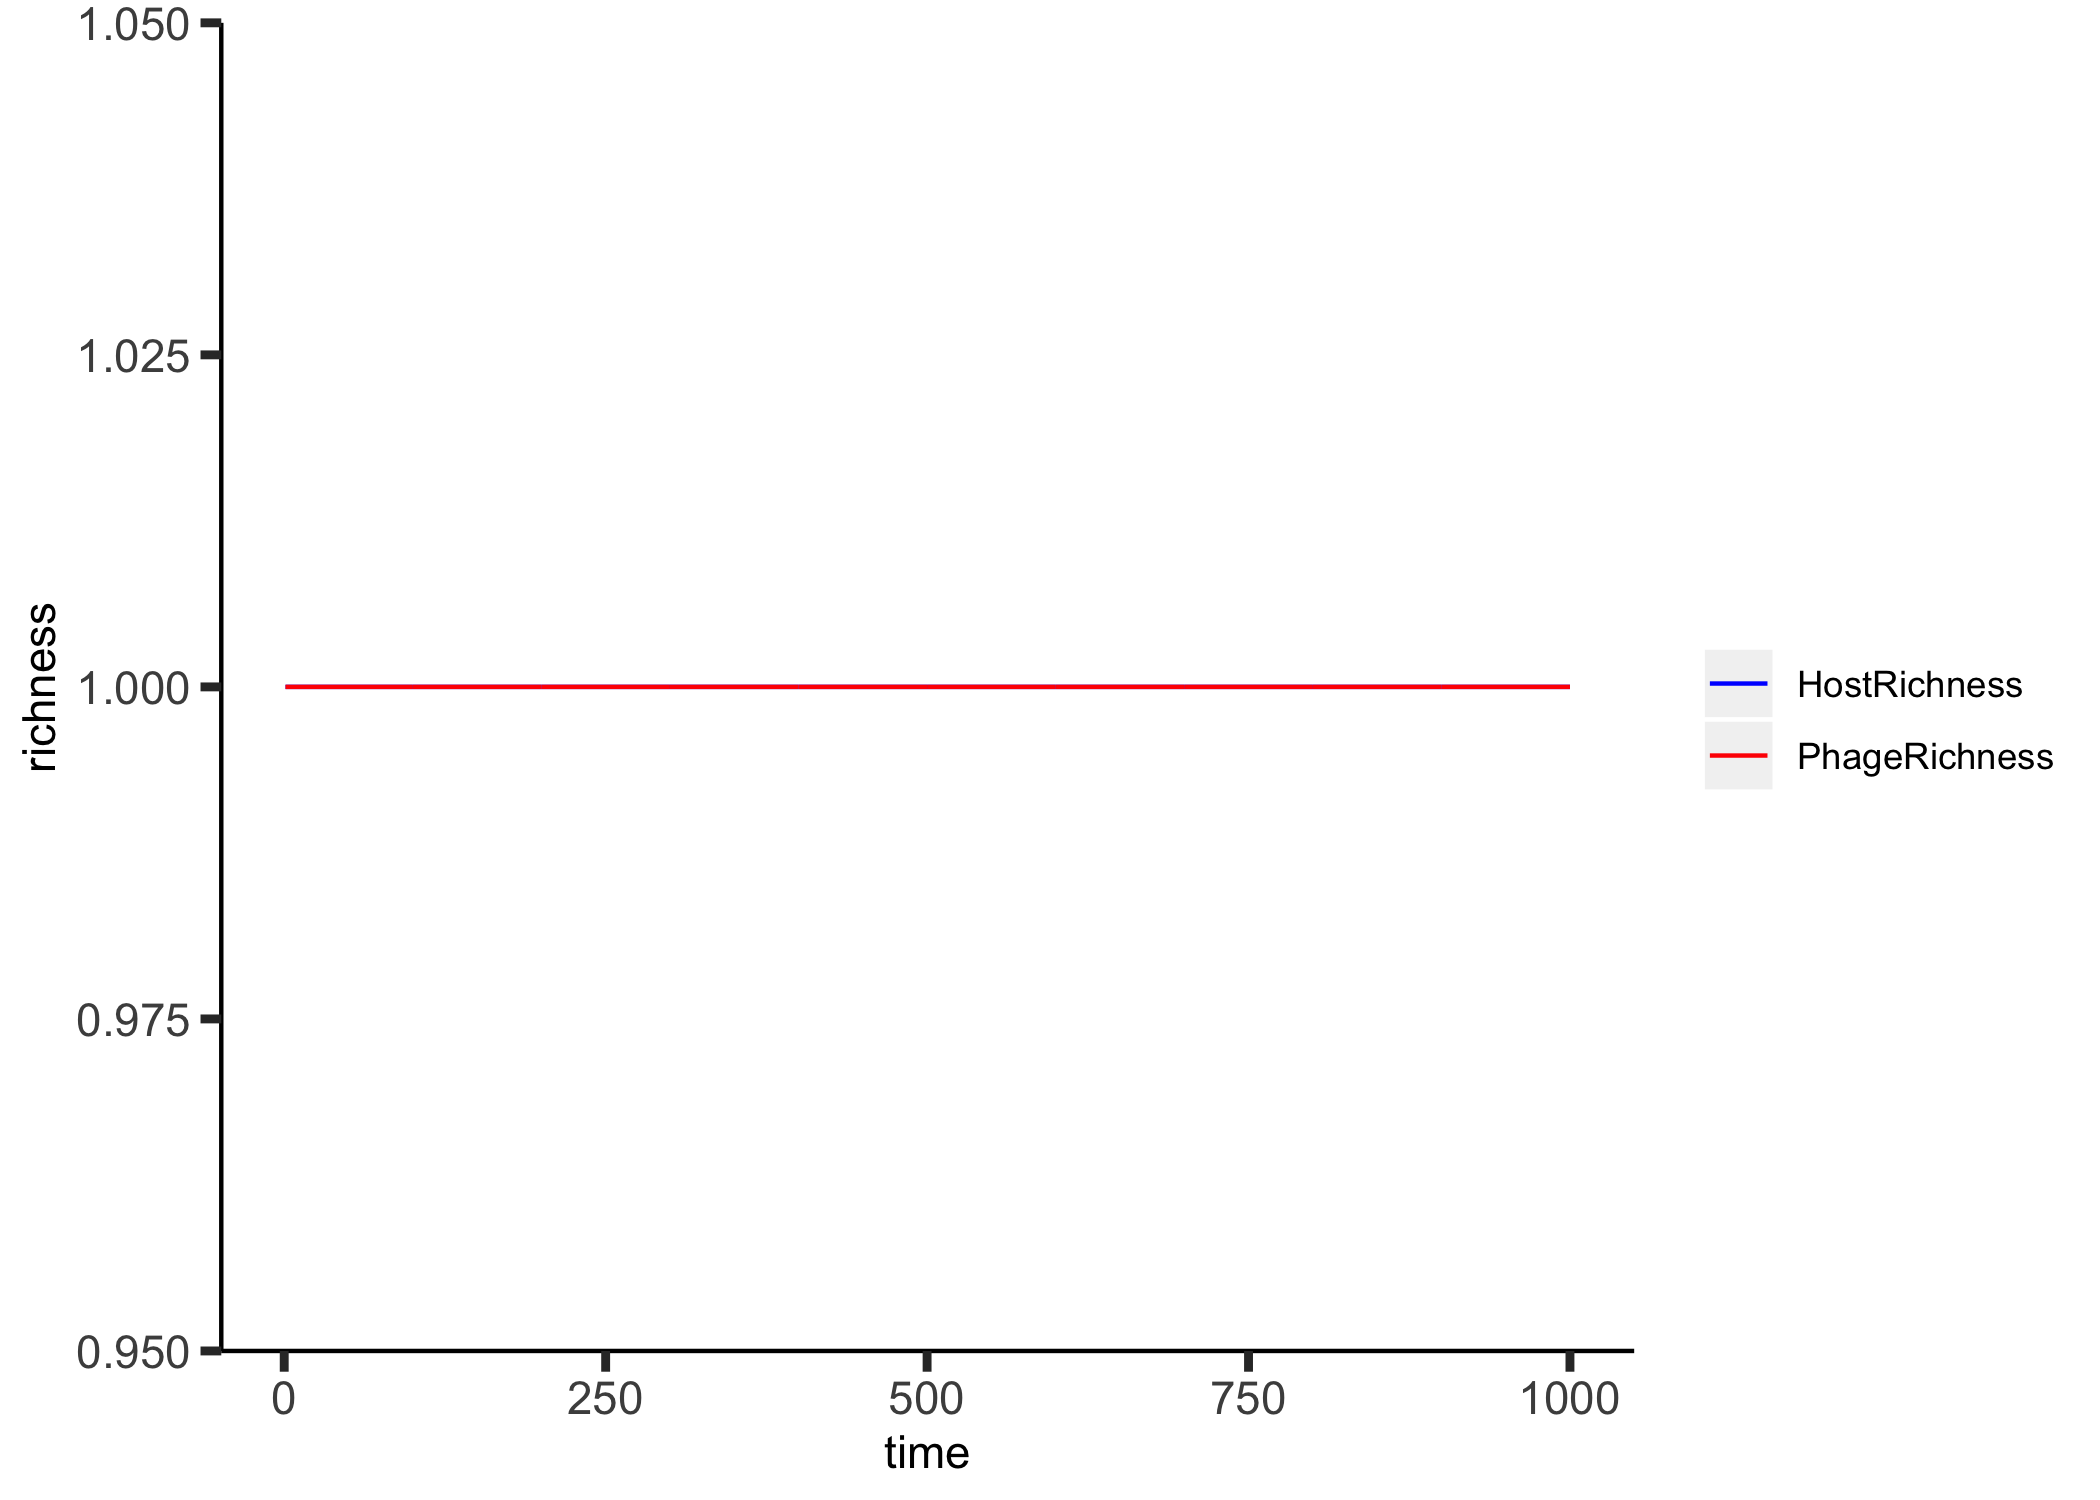

The data file committed next to this chart (first rows):
, HostRichness, PhageRichness, time
0, 1, 1, 1
1, 1, 1, 2
2, 1, 1, 3
3, 1, 1, 4
4, 1, 1, 5
5, 1, 1, 6
6, 1, 1, 7
7, 1, 1, 8
8, 1, 1, 9
9, 1, 1, 10
10, 1, 1, 11
11, 1, 1, 12
12, 1, 1, 13
13, 1, 1, 14
14, 1, 1, 15
15, 1, 1, 16
16, 1, 1, 17
17, 1, 1, 18
18, 1, 1, 19
19, 1, 1, 20
20, 1, 1, 21
21, 1, 1, 22
22, 1, 1, 23
23, 1, 1, 24
24, 1, 1, 25
25, 1, 1, 26
26, 1, 1, 27
27, 1, 1, 28
28, 1, 1, 29
29, 1, 1, 30
30, 1, 1, 31
31, 1, 1, 32
32, 1, 1, 33
33, 1, 1, 34
34, 1, 1, 35
35, 1, 1, 36
36, 1, 1, 37
37, 1, 1, 38
38, 1, 1, 39
39, 1, 1, 40
40, 1, 1, 41
41, 1, 1, 42
42, 1, 1, 43
43, 1, 1, 44
44, 1, 1, 45
45, 1, 1, 46
46, 1, 1, 47
47, 1, 1, 48
48, 1, 1, 49
49, 1, 1, 50
50, 1, 1, 51
51, 1, 1, 52
52, 1, 1, 53
53, 1, 1, 54
54, 1, 1, 55
55, 1, 1, 56
56, 1, 1, 57
57, 1, 1, 58
58, 1, 1, 59
59, 1, 1, 60
... 940 more rows
